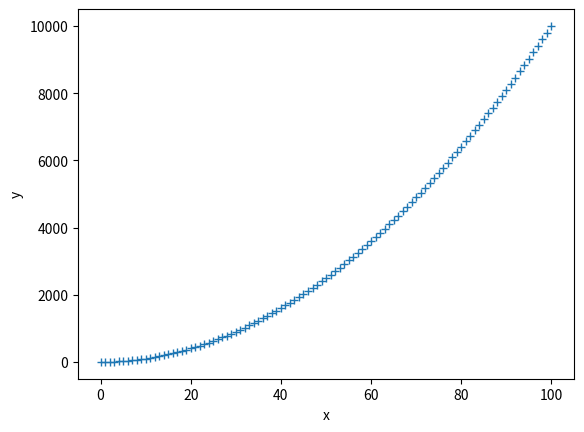

Here is the Python script that generated this plot:
#!/usr/bin/env python3
# -*- coding: utf-8 -*-
"""
Created on Fri Sep 23 14:28:48 2022

@author: rodrigoborneo
"""

import matplotlib.pyplot as plt

x = [x for x in range(101)]
y = [y**2 for y in x]

plt.plot(x,y, '+')

plt.xlabel('x')
plt.ylabel('y')

#raiz quadrada sem import math

a = 4**(1/2)
print(a)

#raiz quadrada com import math

from math import sqrt

b = sqrt(4)
print(b)